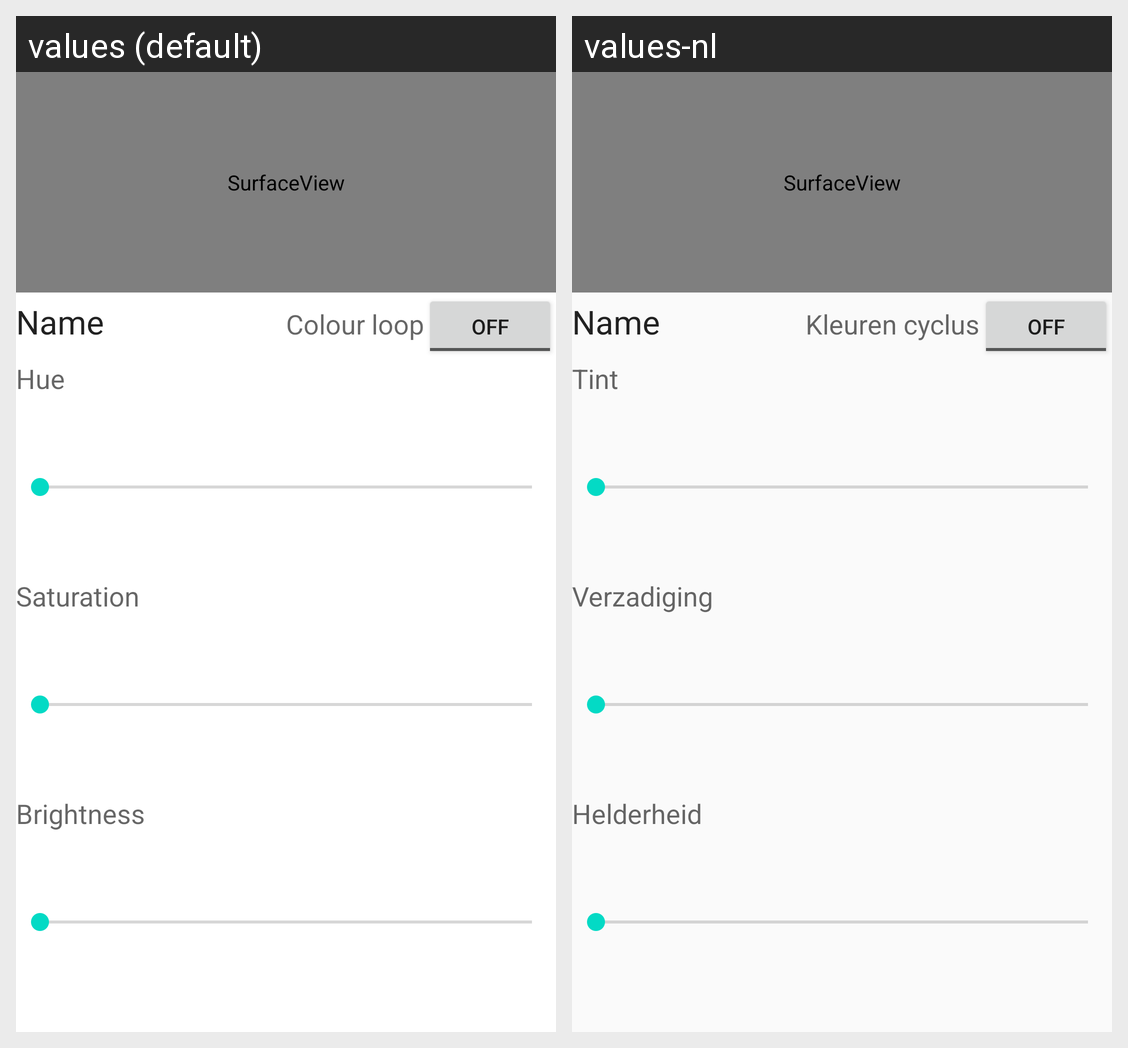

The same Android screen rendered under two of its app's locales, left to right. List the strings drawn on it with the default value and each locale's translation.
Android screen res/layout/hue_details.xml rendered under 2 locales, left to right: values (default), values-nl. Device: Nexus 5 (rendered at 1080×1920; each locale shown at half size, 540×960, under a caption strip naming it); theme AppTheme.
Strings drawn on this screen, with the default value and each locale's value (text and hints the layout hard-codes, and strings that could not be matched under every locale, appear in the picture but are not listed):

colorLoop
  values: Colour loop
  values-nl: Kleuren cyclus

hue
  values: Hue
  values-nl: Tint

saturation
  values: Saturation
  values-nl: Verzadiging

brightness
  values: Brightness
  values-nl: Helderheid
